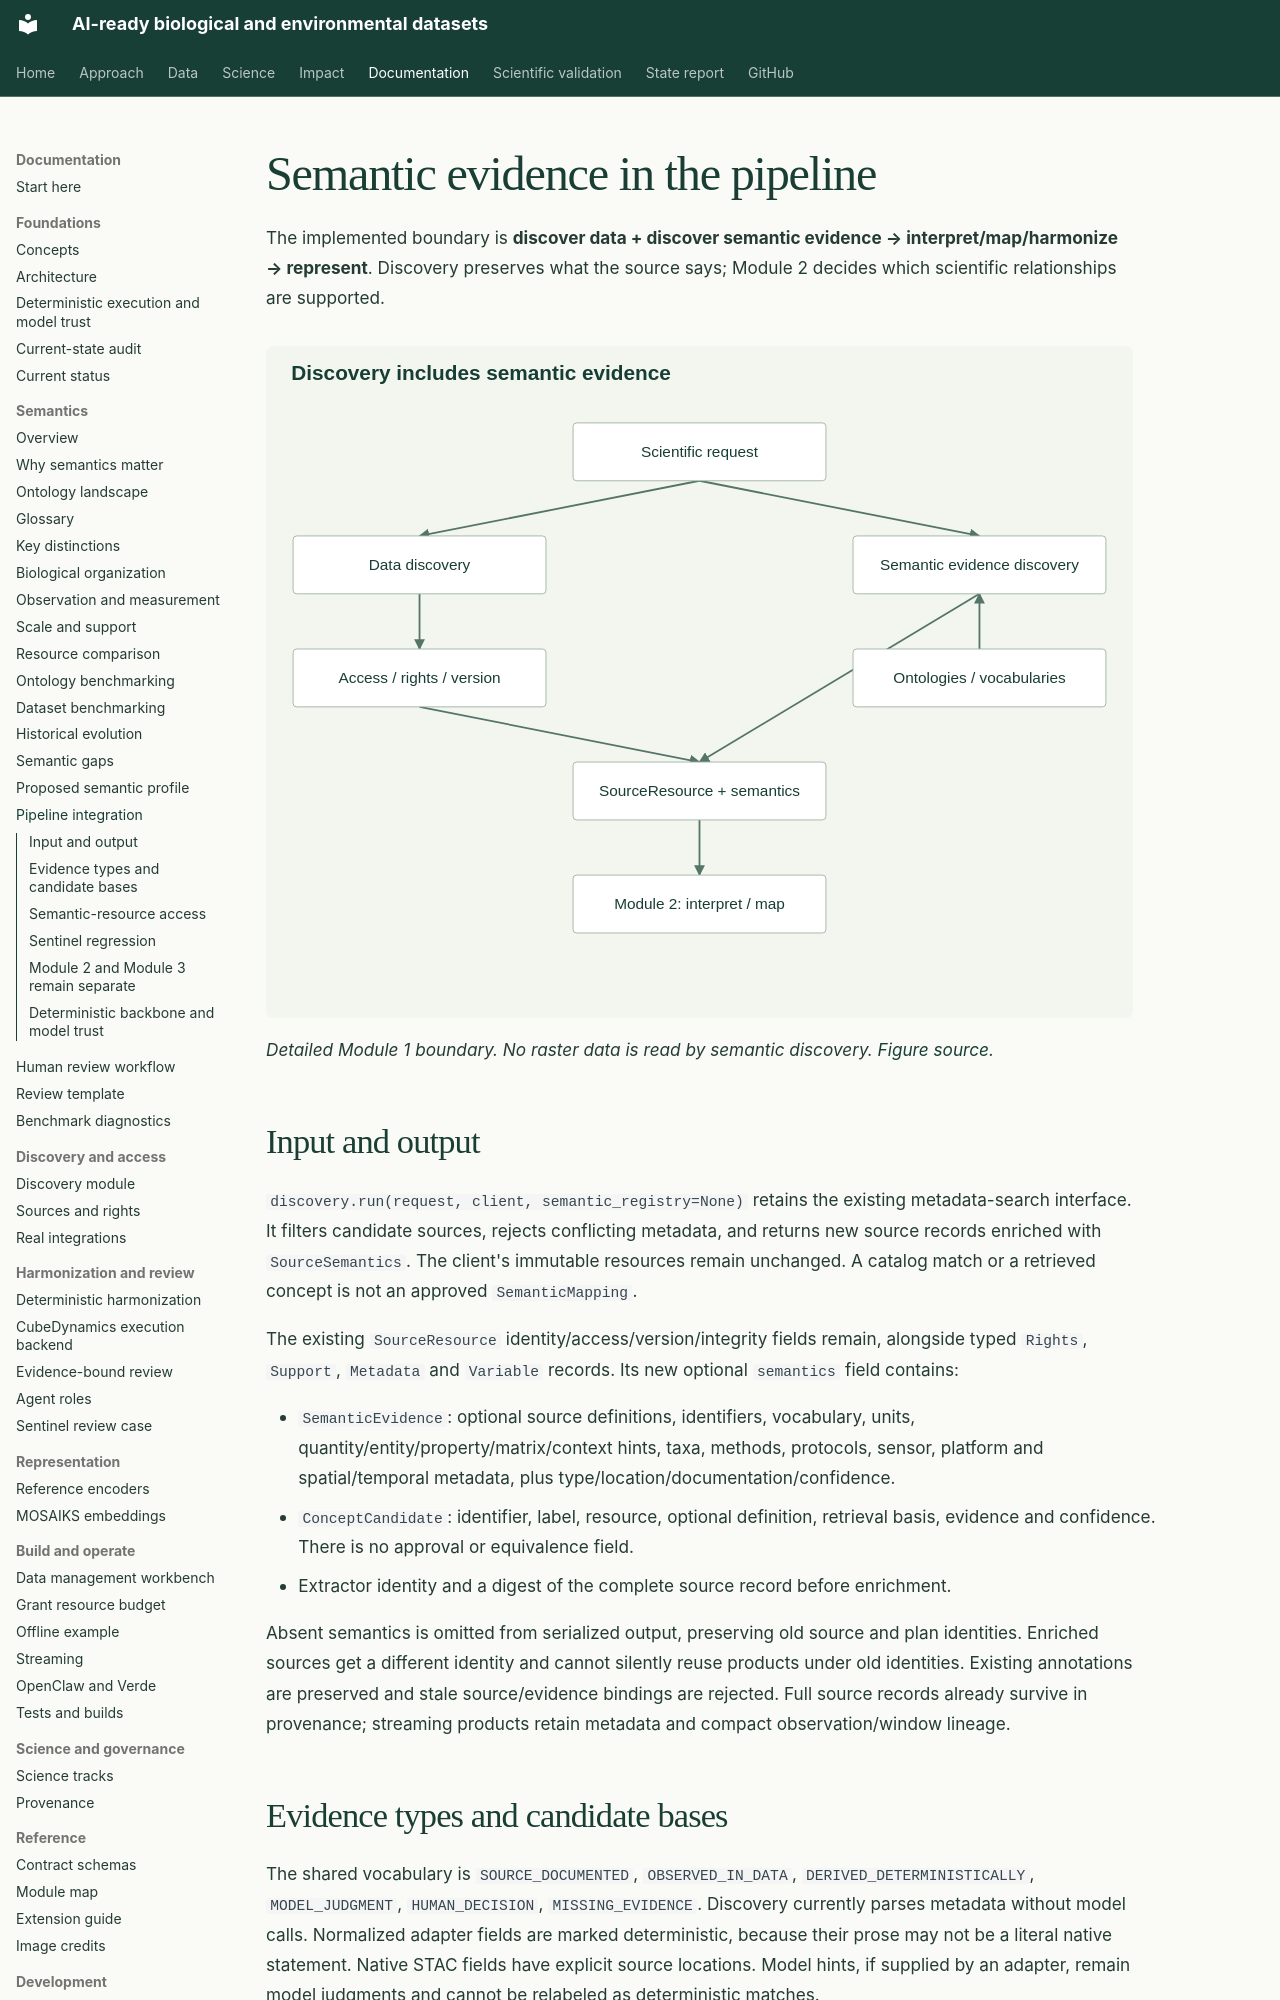

repository: CU-ESIIL/AI_ready_datasets · page: semantics/pipeline/index.html · generator: mkdocs

# Semantic evidence in the pipeline

The implemented boundary is **discover data + discover semantic evidence →
interpret/map/harmonize → represent**. Discovery preserves what the source says;
Module 2 decides which scientific relationships are supported.

![Data discovery and semantic evidence discovery jointly produce SourceResource metadata for Module 2; ontology and vocabulary resources support retrieval without supplying approved mappings.](../assets/figures/discovery.svg)

*Detailed Module 1 boundary. No raster data is read by semantic discovery.
[Figure source](https://github.com/CU-ESIIL/AI_ready_datasets/blob/main/scripts/generate_figures.py).*

## Input and output

`discovery.run(request, client, semantic_registry=None)` retains the existing
metadata-search interface. It filters candidate sources, rejects conflicting
metadata, and returns new source records enriched with `SourceSemantics`. The
client's immutable resources remain unchanged. A catalog match or a retrieved
concept is not an approved `SemanticMapping`.

The existing `SourceResource` identity/access/version/integrity fields remain,
alongside typed `Rights`, `Support`, `Metadata` and `Variable` records. Its new
optional `semantics` field contains:

- `SemanticEvidence`: optional source definitions, identifiers, vocabulary, units,
  quantity/entity/property/matrix/context hints, taxa, methods, protocols, sensor,
  platform and spatial/temporal metadata, plus type/location/documentation/confidence.
- `ConceptCandidate`: identifier, label, resource, optional definition, retrieval
  basis, evidence and confidence. There is no approval or equivalence field.
- Extractor identity and a digest of the complete source record before enrichment.

Absent semantics is omitted from serialized output, preserving old source and
plan identities. Enriched sources get a different identity and cannot silently
reuse products under old identities. Existing annotations are preserved and stale
source/evidence bindings are rejected. Full source records already survive in
provenance; streaming products retain metadata and compact observation/window lineage.

## Evidence types and candidate bases

The shared vocabulary is `SOURCE_DOCUMENTED`, `OBSERVED_IN_DATA`,
`DERIVED_DETERMINISTICALLY`, `MODEL_JUDGMENT`, `HUMAN_DECISION`, `MISSING_EVIDENCE`.
Discovery currently parses metadata without model calls. Normalized adapter fields
are marked deterministic, because their prose may not be a literal native statement.
Native STAC fields have explicit source locations. Model hints, if supplied by an
adapter, remain model judgments and cannot be relabeled as deterministic matches.

Candidate bases distinguish an exact source annotation, a normalized metadata
identifier, exact vocabulary-label retrieval, lexical retrieval and model inference.
Even an exact identifier retrieval is only a candidate for Module 2's intended
scientific relationship. No label match establishes equivalence.
